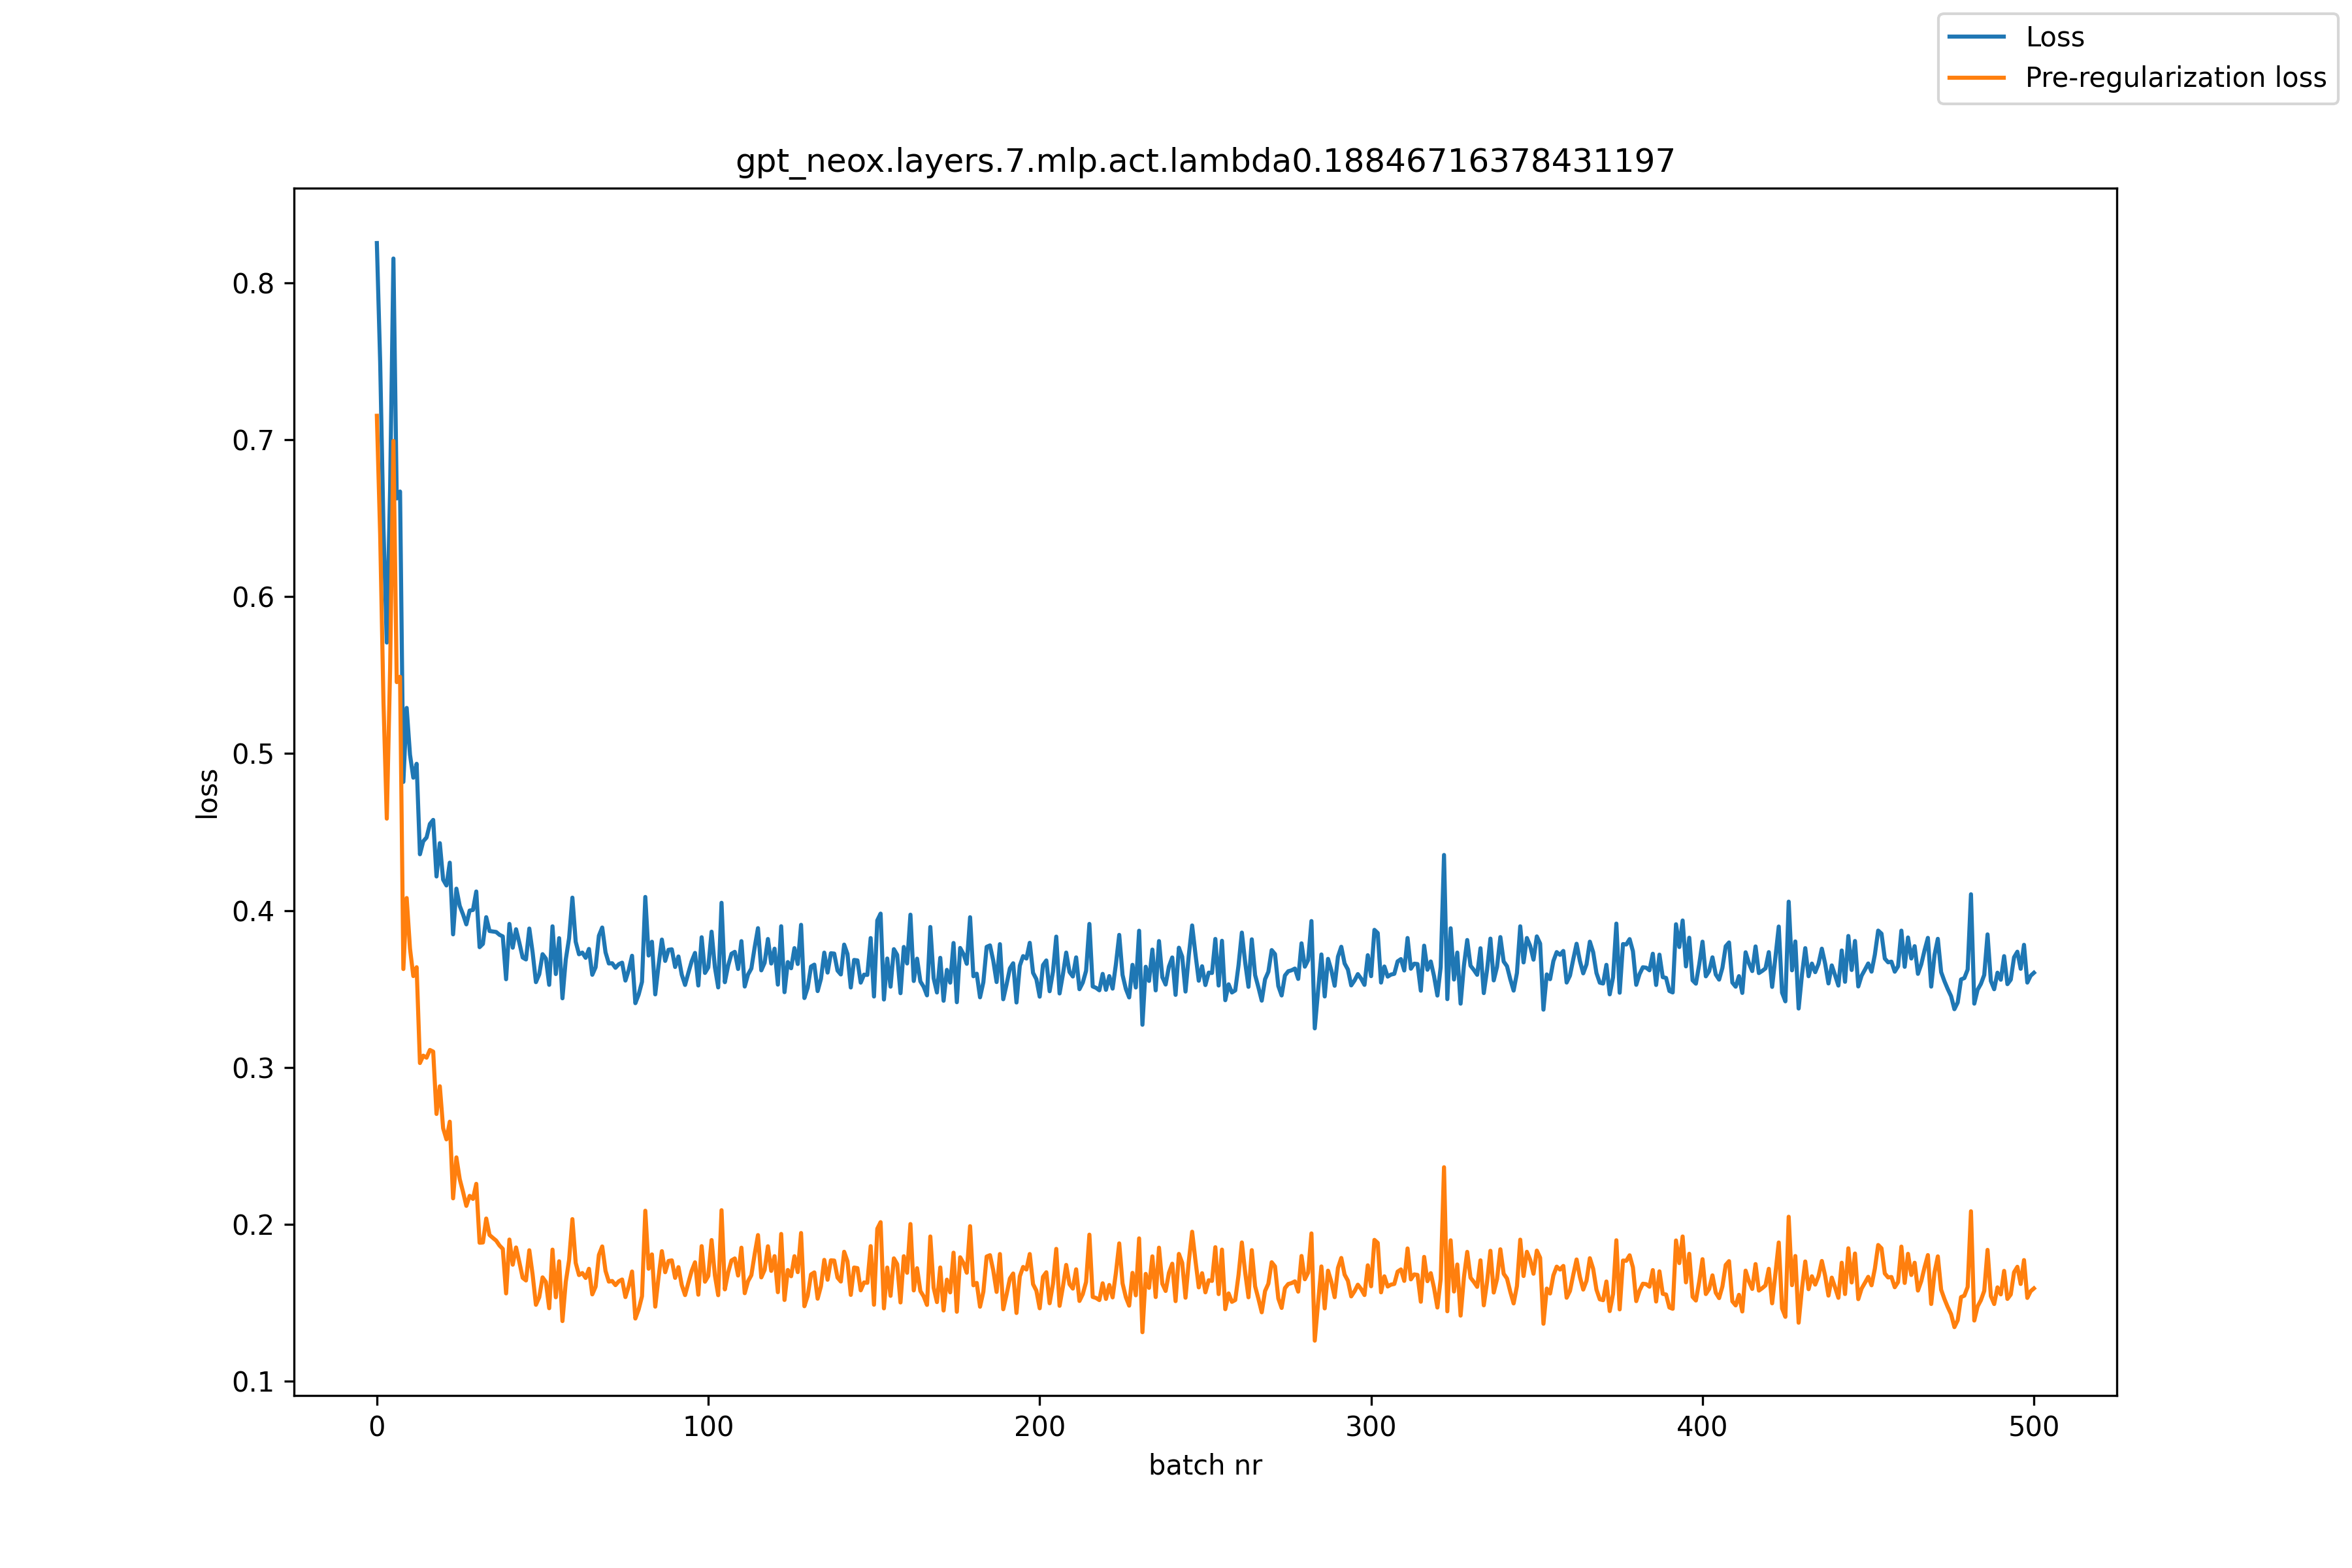

Values plotted in this chart, from the file beside it:
, loss, pre_reg_loss
0, 0.8255, 0.7154
1, 0.7497, 0.6395
2, 0.6435, 0.5328
3, 0.5708, 0.4585
4, 0.6687, 0.554
5, 0.8156, 0.6993
6, 0.6627, 0.5456
7, 0.6671, 0.549
8, 0.482, 0.3627
9, 0.5291, 0.4079
10, 0.4993, 0.3757
11, 0.4846, 0.3582
12, 0.4935, 0.3638
13, 0.4358, 0.3027
14, 0.4441, 0.3074
15, 0.4465, 0.3062
16, 0.4551, 0.3111
17, 0.4577, 0.31
18, 0.4217, 0.2703
19, 0.4429, 0.2879
20, 0.4196, 0.2612
21, 0.4159, 0.2541
22, 0.4305, 0.2653
23, 0.3848, 0.2165
24, 0.4139, 0.2426
25, 0.403, 0.2288
26, 0.3975, 0.2206
27, 0.3911, 0.2117
28, 0.3999, 0.2181
29, 0.4003, 0.2161
30, 0.4121, 0.2257
31, 0.3766, 0.1882
32, 0.3787, 0.1884
33, 0.3957, 0.2036
34, 0.3869, 0.1931
35, 0.3866, 0.1913
36, 0.3863, 0.1895
37, 0.3845, 0.1865
38, 0.3835, 0.1843
39, 0.3562, 0.1559
40, 0.3914, 0.1902
41, 0.3763, 0.1742
42, 0.388, 0.1852
43, 0.3793, 0.1758
44, 0.37, 0.1658
45, 0.3688, 0.1641
46, 0.3885, 0.1834
47, 0.3733, 0.1679
48, 0.3543, 0.1486
49, 0.3593, 0.1534
50, 0.3721, 0.1661
51, 0.3693, 0.1632
52, 0.3526, 0.1464
53, 0.3899, 0.1838
54, 0.3595, 0.1534
55, 0.3823, 0.1764
56, 0.344, 0.1382
57, 0.3687, 0.1632
58, 0.3823, 0.1771
59, 0.4082, 0.2032
... 441 more rows
